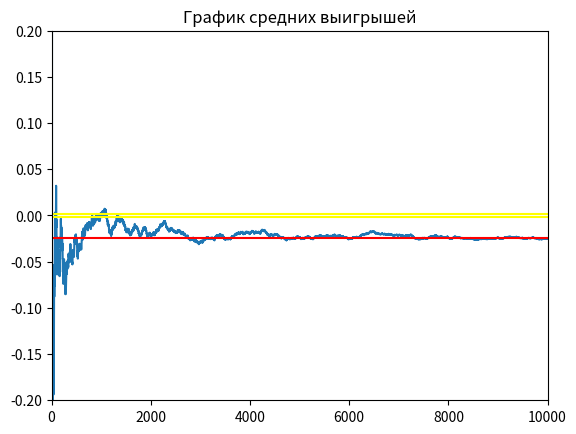

Generate this figure with matplotlib:
import random
import numpy as np
import matplotlib.pyplot as plt
import math


def roll():
    die1 = random.randint(1, 6)
    die2 = random.randint(1, 6)
    return die2 + die1


# ставка
# рол
# подсчет
def bet(i):
    print("bet")


average_winings = []


def round():
    target = 0
    bet = 1
    # ставка
    while True:
        single_roll = roll()
        if single_roll == 6:
            return -1
        if single_roll == 7:
            return 1


EV_UNIT = 0
average_winnings = []
round_history = []
list_intervals_down = []
list_intervals_up = []
mat_ojidanie = 0
EV_per_Unit = 0
game_outcomes = [0, 0]
experiment = 1000000

win_chance = 0


def game():
    global EV_per_Unit
    bet = 6
    win = 0

    capital = bet
    game_number = 0
    game_length = 0
    overall_length = 0

    winnings = 0  # Ожидаемый выигрыш/проигрыш если - то казино в плюсе на эти деньги
    for i in range(1, experiment + 1):
        game_length += 1
        if capital == 0:
            game_number += 1
            capital = bet
            overall_length += game_length
            game_length = 0
        lets_play = round()
        if lets_play == 1:
            game_outcomes[0] += 1
            round_history.append(5*0.95)
            win += 1
            winnings += 5*0.95
            capital += 5*0.95

        if lets_play == -1:
            game_outcomes[1] += 1
            round_history.append(-1 * bet)
            winnings -= bet
            capital -= bet

        average_winnings.append(winnings / (i * bet))

    # Построение дов. вероятности
    disp = np.var(round_history)
    for i in range(0, len(round_history) - 1):
        list_intervals_down.append(average_winnings[i + 1] - (1.65 / math.sqrt(i + 1)) * disp)
        list_intervals_up.append(average_winnings[i + 1] + (1.65 / math.sqrt(i + 1)) * disp)

    # Вывод результатов
    win_chance = win / experiment
    print("Chance to win " + str(win_chance))
    print("Expected Value " + str(winnings))  # Ожидаемый выигрыш/проигрыш если - то казино в плюсе на эти деньги

    EV_per_Unit = winnings / (experiment * bet)

    print("EV per Unit " + str(EV_per_Unit))  # Ожидаемый выигрыш/проигрыш на одну ставку
    House_Edge = EV_per_Unit * 100
    print("House Edge " + str(House_Edge))  # Преимущество /доход заведения (house advantage/house edge, H.A.)

    RTP = 1 + winnings / (experiment * bet)
    print("Return to Player " + str(RTP))  # Процент возврата (Return To Player, RTP)

    EV_per_Unit_Squared = EV_per_Unit ** 2
    EV_per_Squared_Unit = (win / experiment) + ((experiment - win) / experiment)
    VAR = EV_per_Squared_Unit - EV_per_Unit_Squared  # Дисперсия - возможно
    print("Возможно дисперсия " + str(VAR))

    print("Дисперсия 2 " + str(np.var(round_history)))

    Standart_Deviation = VAR ** 0.5
    print("Среднекватратичное отклонение " + str(Standart_Deviation))

    EV_Units = EV_per_Unit * experiment

    SD_Units = Standart_Deviation * (experiment ** 0.5)
    print("Средний суммарный выигрыш " + str(EV_Units) + "\n"
          + "Его СКО " + str(SD_Units))

    z = 1.65
    VI = z * Standart_Deviation

    confidence_interval_low = RTP - VI / math.sqrt(experiment)
    confidence_interval_up = RTP + VI / math.sqrt(experiment)

    print("дов интервал" + str(confidence_interval_low))
    print("дов интервал врх" + str(confidence_interval_up))
    print("Индекс волатильности игры " + str(VI))


# print("Средняя продолжительность игры " + str(overall_length / game_number))


def build_graphic():
    # -------график доверительной вероятности----
    # plt.title("График доверительной вероятности")
    # plt.hlines(EV_per_Unit, 0, 100)
    # plt.plot(list_intervals_down)
    # plt.plot(list_intervals_up)
    #
    # # -------график средних выигрышей--------

    plt.plot(average_winnings)
    plt.title("График средних выигрышей")
    # медиана
    plt.hlines(np.median(average_winnings), 0, experiment, colors='r', label='Медиана')
    # график стремится к мат ожиданию
    a = np.std(average_winnings)
    plt.hlines(a, 0, experiment, colors='yellow', label='Ско')
    plt.hlines(-a, 0, experiment, colors='yellow', label='-Ско')
    plt.ylim(-0.2, 0.2)
    plt.xlim(0, 10000)
    plt.show()
    # -------график распределения выигрышей---------
    plt.vlines(-6, 0, 0.46)
    plt.vlines(4.75, 0, 0.54)
    plt.show()


if __name__ == '__main__':
    game()
    build_graphic()
